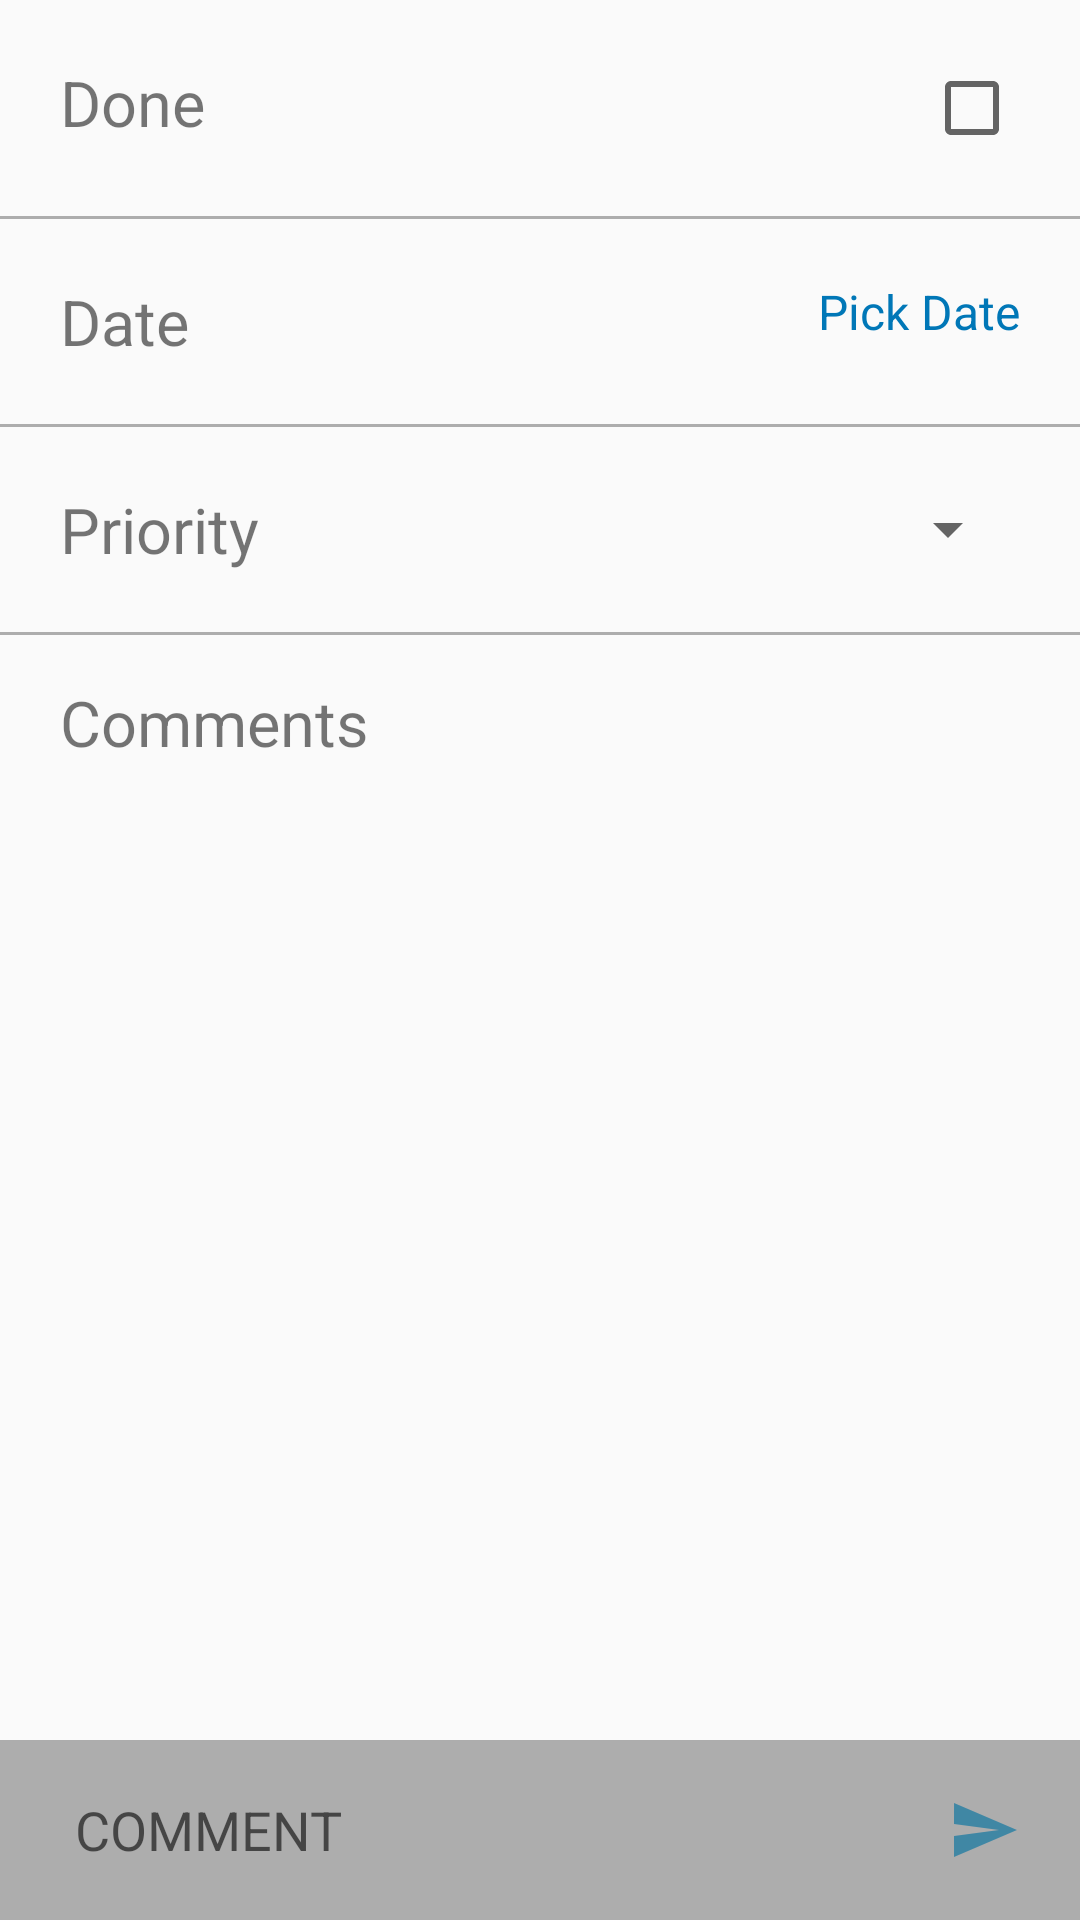

The Android layout XML behind this screen, and the referenced resources:
<!-- AndroidManifest.xml: application theme AppTheme -->
<!-- res/layout/fragment_add_task2.xml -->
<?xml version="1.0" encoding="utf-8"?>
<RelativeLayout xmlns:android="http://schemas.android.com/apk/res/android"
    xmlns:app="http://schemas.android.com/apk/res-auto"
    xmlns:tools="http://schemas.android.com/tools"
    android:layout_width="match_parent"
    android:layout_height="match_parent">

    <RelativeLayout
        android:layout_width="match_parent"
        android:layout_height="match_parent"
        android:orientation="vertical">

        <RelativeLayout
            android:id="@+id/doneRel"
            android:layout_width="match_parent"
            android:layout_height="wrap_content"
            android:padding="@dimen/padding_xxxx">


            <TextView
                android:layout_width="wrap_content"
                android:layout_height="wrap_content"
                android:text="@string/done_tasks"
                android:textSize="@dimen/textSize_21sp" />

            <android.support.v7.widget.AppCompatCheckBox
                android:id="@+id/cbItemCheck"
                android:layout_width="wrap_content"
                android:layout_height="wrap_content"
                android:layout_alignParentEnd="true" />
        </RelativeLayout>

        <LinearLayout
            android:id="@+id/lindoneRel"
            android:layout_width="match_parent"
            android:layout_height="1dp"
            android:layout_below="@+id/doneRel"

            android:background="@color/gray_light"
            android:orientation="horizontal">

        </LinearLayout>

        <RelativeLayout
            android:id="@+id/dateRel"
            android:layout_width="match_parent"
            android:layout_height="wrap_content"
            android:layout_below="@+id/lindoneRel"

            android:padding="@dimen/padding_xxxx">


            <TextView
                android:layout_width="wrap_content"
                android:layout_height="wrap_content"
                android:text="@string/date"
                android:textSize="@dimen/textSize_21sp" />

            <TextView
                android:id="@+id/dateTv"
                android:layout_width="wrap_content"
                android:layout_height="wrap_content"
                android:layout_alignParentEnd="true"
                android:background="@null"
                android:text="Pick Date"
                android:textColor="@color/colorLinkedInBg"
                android:textSize="@dimen/textSize_16sp"
                tools:text="@string/date1" />
        </RelativeLayout>

        <LinearLayout
            android:id="@+id/linDate"
            android:layout_width="match_parent"
            android:layout_height="1dp"
            android:layout_below="@+id/dateRel"
            android:background="@color/gray_light"
            android:orientation="horizontal">

        </LinearLayout>

        <RelativeLayout
            android:id="@+id/Relprio"
            android:layout_width="match_parent"
            android:layout_height="wrap_content"
            android:layout_below="@+id/linDate"
            android:padding="@dimen/padding_xxxx">


            <TextView
                android:id="@+id/prTv"
                android:layout_width="wrap_content"
                android:layout_height="wrap_content"
                android:layout_centerVertical="true"
                android:gravity="center"
                android:text="@string/priority"
                android:textSize="@dimen/textSize_21sp" />


            <Spinner
                android:id="@+id/spinner"
                android:layout_width="wrap_content"
                android:layout_height="wrap_content"
                android:layout_alignEnd="@+id/prTv"
                android:layout_alignParentEnd="true"
                android:layout_centerVertical="true"
                android:focusable="false"
                android:gravity="center"

                android:spinnerMode="dropdown"
                android:textSize="@dimen/textSize_10sp"
                android:visibility="visible" />
            
        </RelativeLayout>

        <LinearLayout
            android:id="@+id/linPri"
            android:layout_width="match_parent"
            android:layout_height="1dp"
            android:layout_below="@+id/Relprio"
            android:background="@color/gray_light"
            android:orientation="horizontal">

        </LinearLayout>

        <TextView
            android:id="@+id/commenTv"
            android:layout_width="match_parent"
            android:layout_height="wrap_content"
            android:layout_below="@+id/linPri"
            android:layout_marginTop="15dp"
            android:layout_marginBottom="@dimen/padding_xxx"
            android:paddingStart="20dp"
            android:text="Comments"
            android:textSize="@dimen/textSize_21sp" />

        <android.support.v7.widget.RecyclerView
            android:id="@+id/comment_list_recycler"
            android:layout_width="match_parent"
            android:layout_height="match_parent"
            android:layout_above="@+id/send_layout"
            android:layout_below="@+id/commenTv"
            android:adjustViewBounds="true"
            android:clipToPadding="false"
            android:padding="20dp"
             />

        <View
            android:layout_width="match_parent"
            android:layout_height="50dp"

            android:layout_below="@+id/comment_list_recycler" />

        <RelativeLayout
            android:id="@+id/send_layout"
            android:layout_width="match_parent"
            android:layout_height="60dp"
            android:layout_alignParentBottom="true"
            android:background="@color/gray_light"
            android:gravity="center"
            android:orientation="horizontal">

            <EditText
                android:id="@+id/edit_text_message"
                android:layout_width="match_parent"
                android:layout_height="wrap_content"
                android:layout_centerVertical="true"
                android:layout_gravity="center_vertical"
                android:layout_marginStart="15dp"
                android:layout_marginEnd="15dp"
                android:background="@drawable/raduis_all"
                android:hint="@string/type_a_message"
                android:imeOptions="actionSend"
                android:inputType="text"
                android:maxLines="1"
                android:padding="5dp"
                android:paddingStart="@dimen/padding_xxx"
                android:paddingLeft="@dimen/padding_xxx" />

            <ImageButton
                android:id="@+id/send_button"
                android:layout_width="wrap_content"
                android:layout_height="match_parent"
                android:layout_alignEnd="@+id/edit_text_message"
                android:layout_gravity="center_vertical"
                android:layout_margin="5dp"
                android:background="@android:color/transparent"
                android:src="@drawable/ic_send_black_24dp" />
        </RelativeLayout>
    </RelativeLayout>


</RelativeLayout>
<!-- resources referenced by this layout -->
<resources>
  <color name="colorLinkedInBg">#0077b7</color>
  <color name="gradient_center">#ed5849</color>
  <color name="gray_light">#adadad</color>
  <dimen name="padding_xxx">10dp</dimen>
  <dimen name="padding_xxxx">20dp</dimen>
  <dimen name="textSize_10sp">10sp</dimen>
  <dimen name="textSize_16sp">16sp</dimen>
  <dimen name="textSize_21sp">21sp</dimen>
  <!-- drawable ic_send_black_24dp (drawable) -->
  <vector android:alpha="0.84" android:height="24dp"
      android:tint="#2B7FA2" android:viewportHeight="24.0"
      android:viewportWidth="24.0" android:width="24dp" xmlns:android="http://schemas.android.com/apk/res/android">
      <path android:fillColor="#FF000000" android:pathData="M2.01,21L23,12 2.01,3 2,10l15,2 -15,2z"/>
  </vector>
  <string name="date">Date</string>
  <string name="date1">December 10 2018</string>
  <string name="done_tasks">Done</string>
  <string name="priority">Priority</string>
  <string name="type_a_message">COMMENT</string>
  <style name="AppTheme" parent="AppTheme.Base" />
  <style name="AppTheme.Base" parent="Theme.AppCompat.Light.NoActionBar">
          <item name="colorPrimary">@color/primary</item>
          <item name="colorPrimaryDark">@color/primary_dark</item>
          <item name="colorAccent">@color/accent</item>
      </style>
  <color name="primary">#ddeeff</color>
  <color name="primary_dark">#0077b7</color>
  <color name="accent">#42bbcc</color>
</resources>
